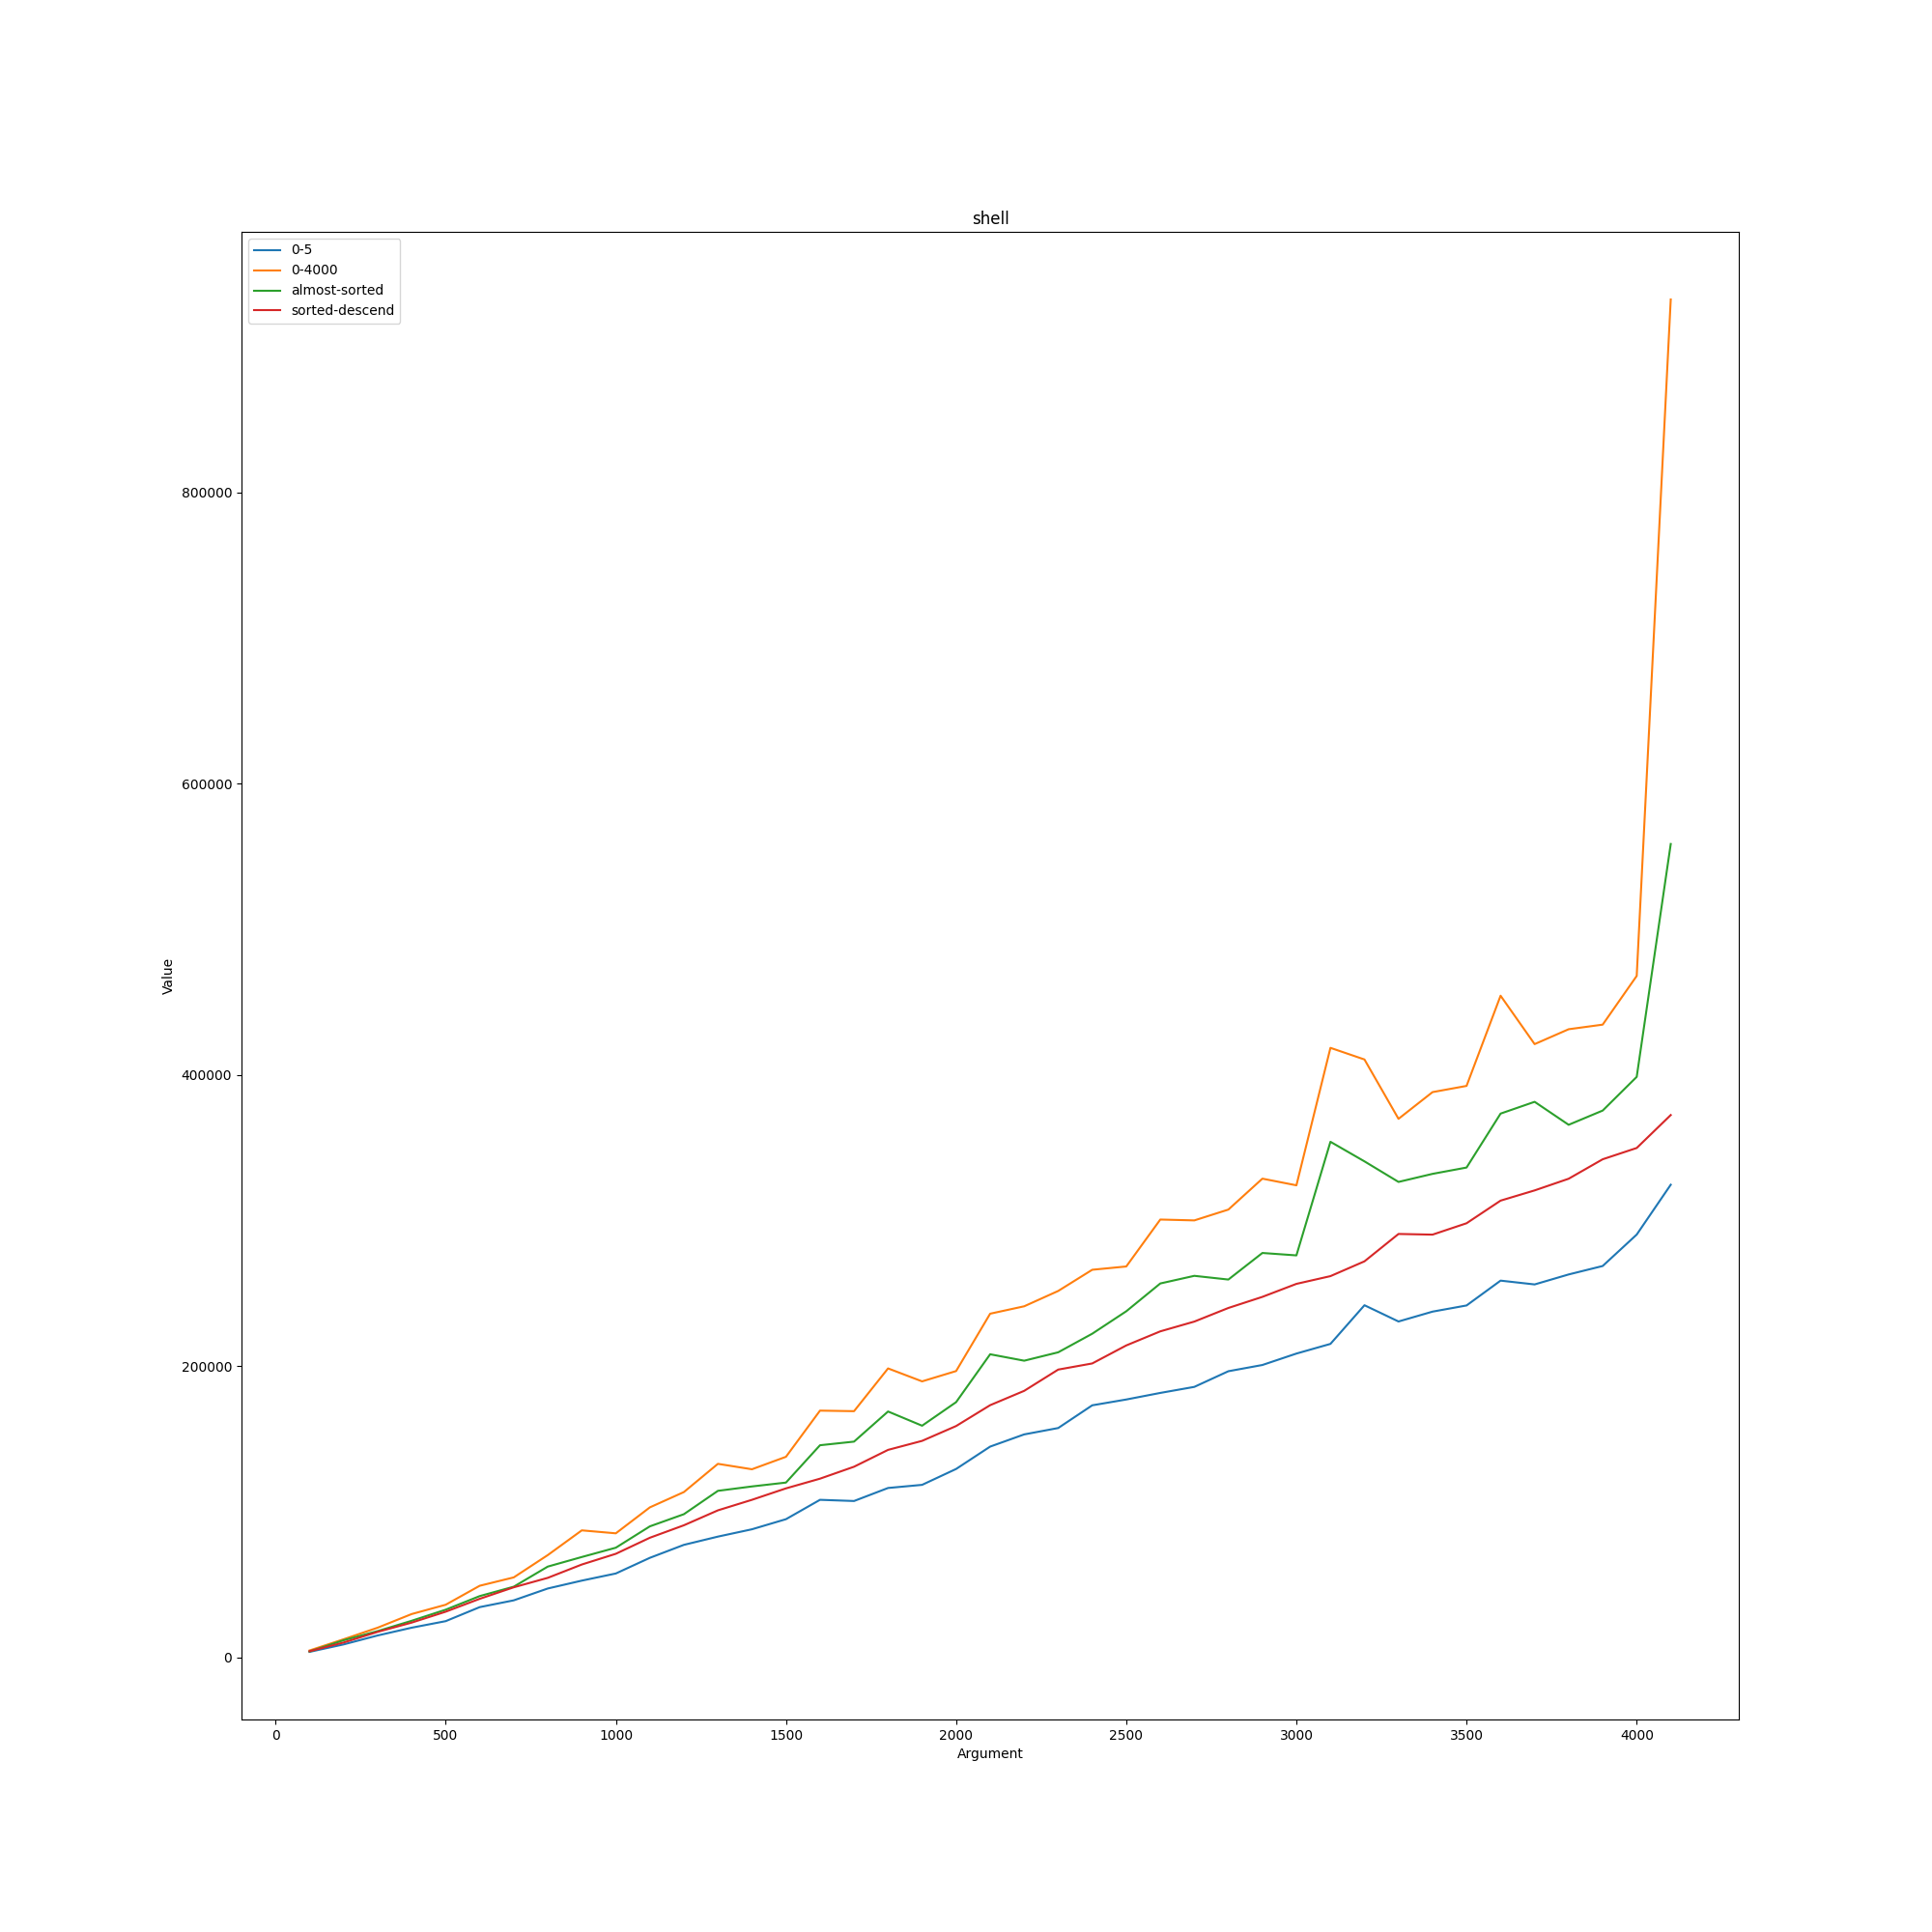

The table this chart was drawn from, first rows:
shell; ; ; ; 
; 0-5; 0-4000; almost-sorted; sorted-descend
100; 3928; 4878; 4168; 4338
200; 9041; 12571; 11881; 10326
300; 15180; 20515; 18175; 17650
400; 20514; 29889; 25269; 24014
500; 25012; 36277; 32882; 31502
600; 34648; 49313; 42223; 40348
700; 39300; 55055; 48675; 48255
800; 47432; 70377; 62472; 54747
900; 52838; 87353; 69053; 63898
1000; 57740; 85320; 75445; 71265
1100; 68491; 103136; 90101; 82276
1200; 77401; 113651; 98451; 90841
1300; 83061; 133031; 114491; 101096
1400; 88093; 129303; 117508; 108328
1500; 95029; 137864; 120169; 116184
1600; 108325; 169565; 145800; 122845
1700; 107507; 169187; 148287; 131047
1800; 116451; 198546; 168971; 142616
1900; 118599; 189654; 159209; 148799
2000; 129513; 196733; 175388; 158988
2100; 144864; 236114; 208259; 173304
2200; 153239; 241204; 203844; 183144
2300; 157617; 251737; 209612; 197747
2400; 173214; 266284; 222379; 201959
2500; 177205; 268545; 237785; 214330
2600; 181724; 300769; 256879; 223999
2700; 185870; 300180; 262120; 230705
2800; 196616; 307606; 259566; 240051
2900; 200896; 328846; 277816; 247671
3000; 208742; 324267; 276157; 256602
3100; 215385; 418660; 354160; 261915
3200; 241928; 410668; 340713; 272073
3300; 230771; 369921; 326596; 290871
3400; 237540; 388265; 332135; 290410
3500; 241777; 392527; 336477; 298222
3600; 258829; 454449; 373514; 313759
3700; 256212; 421222; 381607; 320777
3800; 263067; 431442; 365822; 328792
3900; 268868; 434598; 375598; 342153
4000; 290446; 468046; 398731; 349901
4100; 324675; 932520; 558635; 372525
